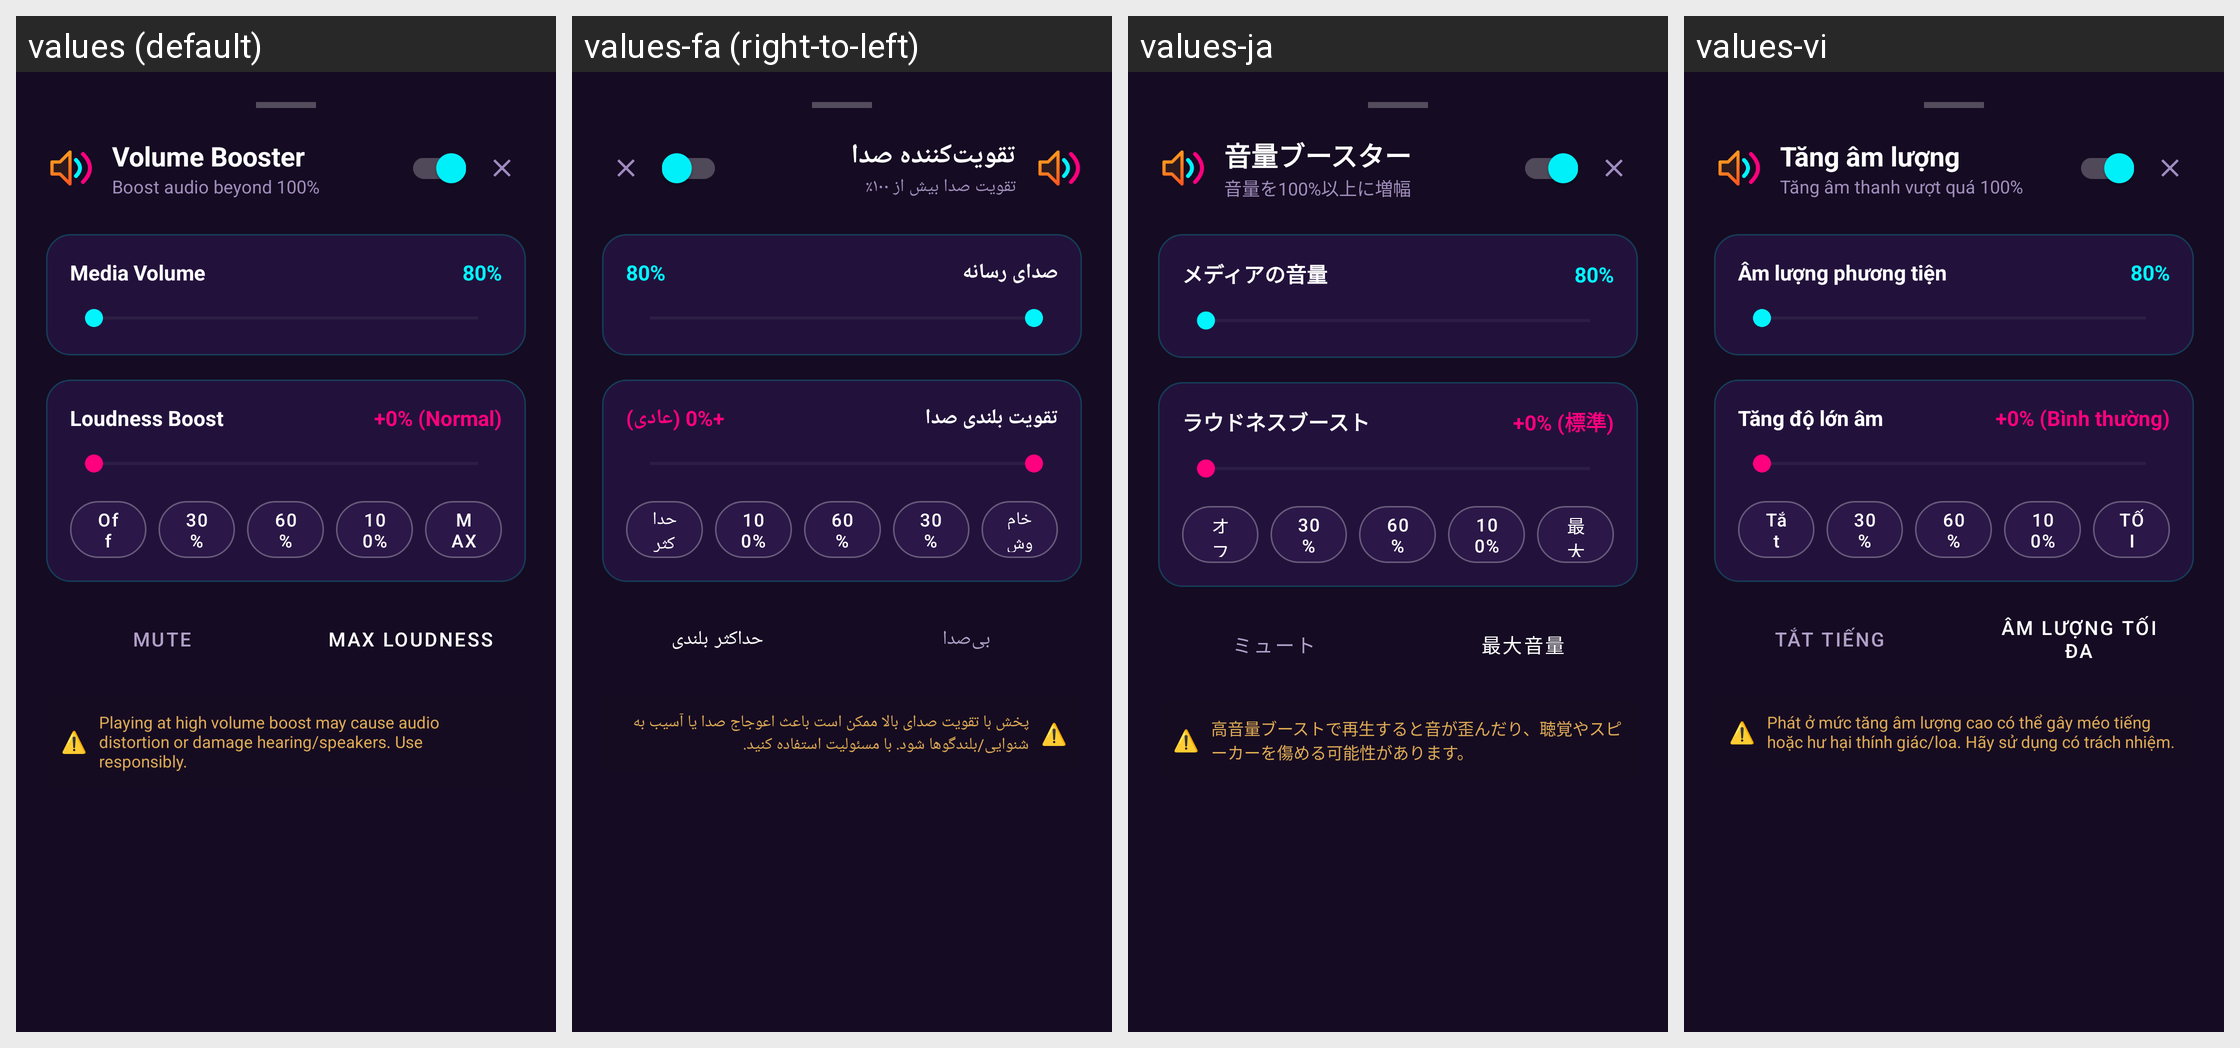

The same Android screen rendered under several of its app's locales, left to right. List the strings drawn on it with the default value and each locale's translation.
Android screen res/layout/layout_volume_booster.xml rendered under 4 locales, left to right: values (default), values-fa (right-to-left), values-ja, values-vi. Device: Nexus 5 (rendered at 1080×1920; each locale shown at half size, 540×960, under a caption strip naming it); theme Theme.MusicPlayerApp.
Other locales in the repository, not shown: values-ar, values-bn, values-cs, values-de, values-es, values-fr, values-hi, values-id, values-it, values-ko, values-ms, values-pl, values-pt, values-ru, values-sv, values-th, values-tr, values-uk, values-zh-rCN, values-zh-rTW.
Strings drawn on this screen, with the default value and each locale's value (text and hints the layout hard-codes, and strings that could not be matched under every locale, appear in the picture but are not listed):

volume_booster_title
  values: Volume Booster
  values-fa: تقویت‌کننده صدا
  values-ja: 音量ブースター
  values-vi: Tăng âm lượng

boost_audio_desc
  values: Boost audio beyond 100%
  values-fa: تقویت صدا بیش از ۱۰۰٪
  values-ja: 音量を100%以上に増幅
  values-vi: Tăng âm thanh vượt quá 100%

media_volume
  values: Media Volume
  values-fa: صدای رسانه
  values-ja: メディアの音量
  values-vi: Âm lượng phương tiện

loudness_boost
  values: Loudness Boost
  values-fa: تقویت بلندی صدا
  values-ja: ラウドネスブースト
  values-vi: Tăng độ lớn âm

boost_normal_plus
  values: +0% (Normal)
  values-fa: +0% (عادی)
  values-ja: +0% (標準)
  values-vi: +0% (Bình thường)

status_off
  values: Off
  values-fa: خاموش
  values-ja: オフ
  values-vi: Tắt

boost_max_label
  values: MAX
  values-fa: حداکثر
  values-ja: 最大
  values-vi: TỐI ĐA

mute_label
  values: Mute
  values-fa: بی‌صدا
  values-ja: ミュート
  values-vi: Tắt tiếng

max_loudness_label
  values: Max Loudness
  values-fa: حداکثر بلندی
  values-ja: 最大音量
  values-vi: Âm lượng tối đa

booster_warning
  values: Playing at high volume boost may cause audio distortion or damage hearing/speakers. Use responsibly.
  values-fa: پخش با تقویت صدای بالا ممکن است باعث اعوجاج صدا یا آسیب به شنوایی/بلندگوها شود. با مسئولیت استفاده کنید.
  values-ja: 高音量ブーストで再生すると音が歪んだり、聴覚やスピーカーを傷める可能性があります。
  values-vi: Phát ở mức tăng âm lượng cao có thể gây méo tiếng hoặc hư hại thính giác/loa. Hãy sử dụng có trách nhiệm.
